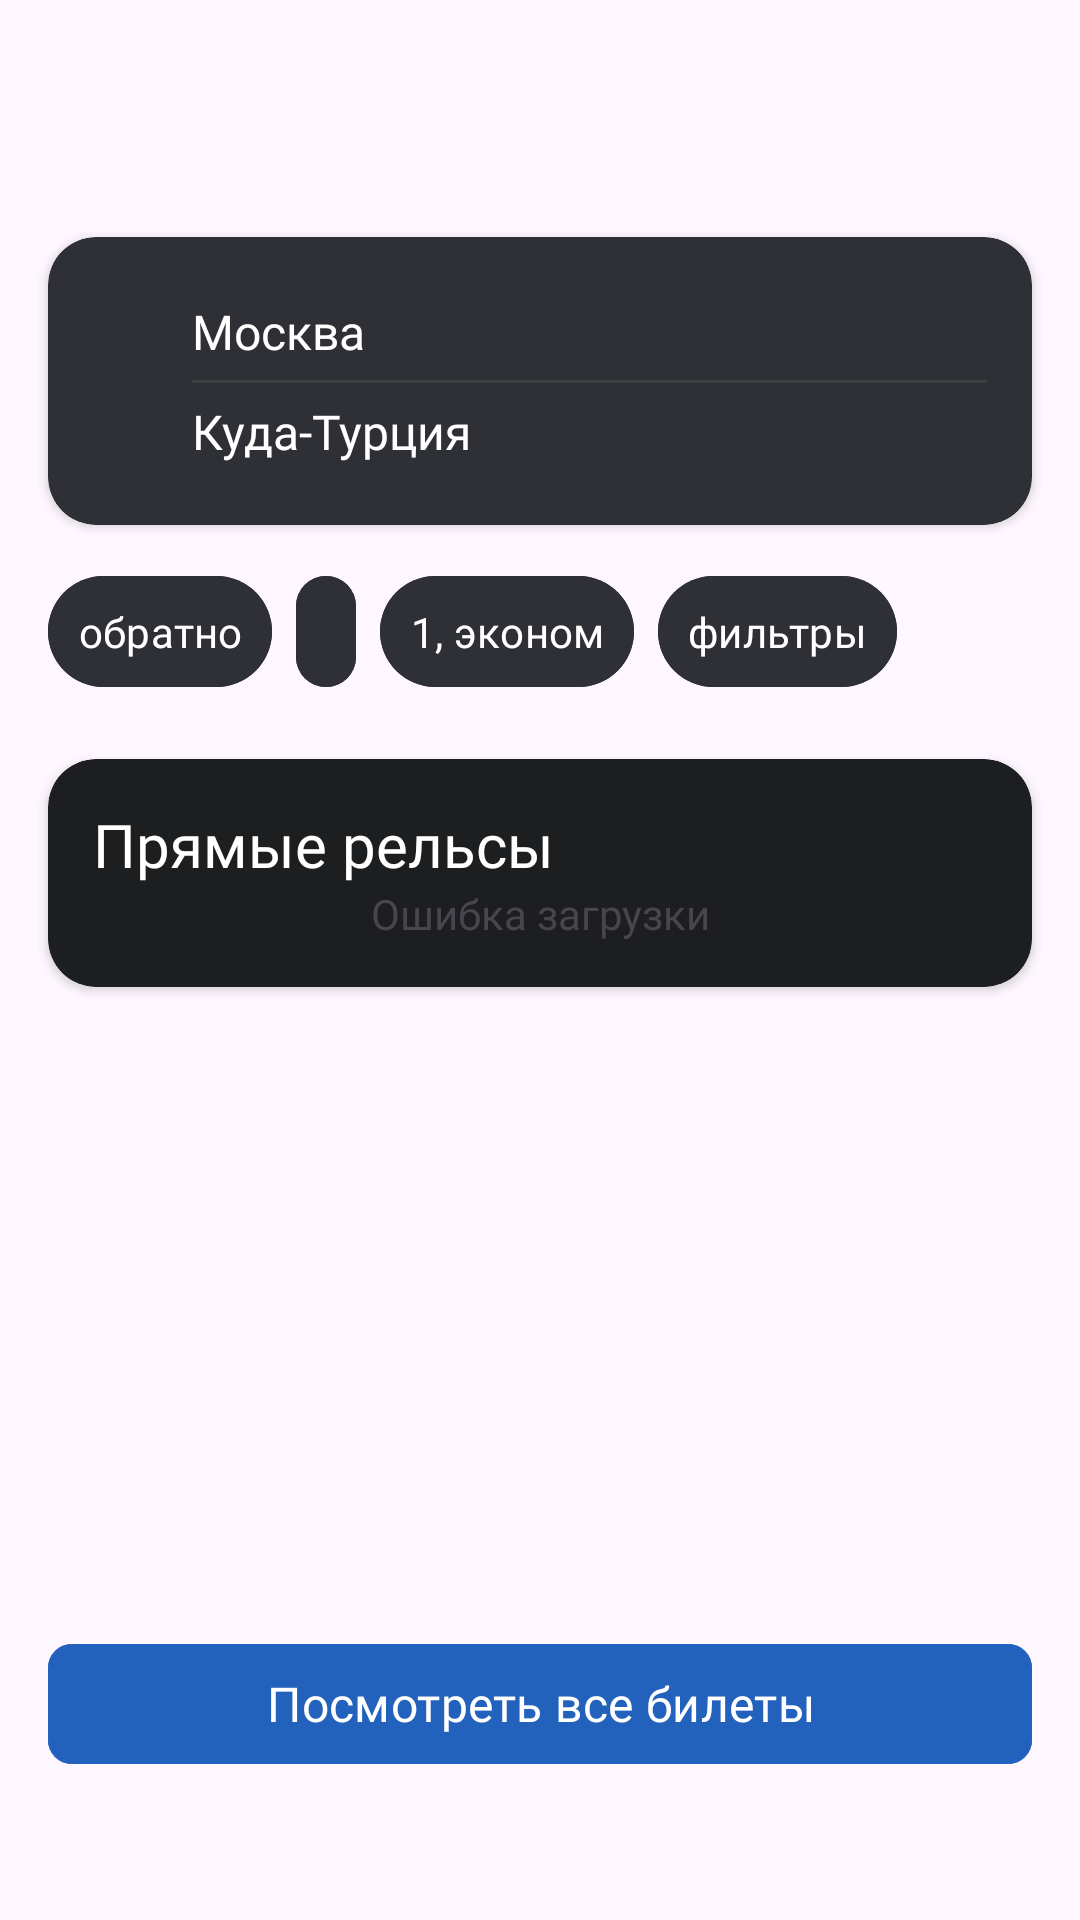

Write the Android layout XML for this screen, with the resource values it uses.
<!-- AndroidManifest.xml: application theme Theme.Tickets -->
<!-- res/layout/fragment_search_country_selected.xml -->
<?xml version="1.0" encoding="utf-8"?>
<FrameLayout xmlns:android="http://schemas.android.com/apk/res/android"
    xmlns:app="http://schemas.android.com/apk/res-auto"
    xmlns:tools="http://schemas.android.com/tools"
    android:layout_width="match_parent"
    android:layout_height="match_parent"
    tools:context=".presentation.searchcountryselectedfragment.SearchCountrySelectedFragment">

    <androidx.cardview.widget.CardView
        android:id="@+id/card_departure_points"
        android:layout_width="@dimen/width_card_departure_points_search_country_selected"
        android:layout_height="@dimen/height_card_departure_points_search_country_selected"
        android:layout_gravity="center_horizontal"
        android:layout_marginTop="@dimen/margin_top_card_departure_points_search_country_selected"
        android:backgroundTint="@color/grey_3"
        app:cardCornerRadius="@dimen/corner_radius_card_departure_points_search_country_selected">


        <androidx.constraintlayout.widget.ConstraintLayout
            android:layout_width="match_parent"
            android:layout_height="match_parent"
            android:padding="@dimen/padding_container_card_departure_points_search_country_selected">

            <ImageView
                android:id="@+id/icon_back"
                android:layout_width="wrap_content"
                android:layout_height="wrap_content"
                android:contentDescription="@string/icon_back"
                android:src="@drawable/back"
                app:layout_constraintBottom_toBottomOf="parent"
                app:layout_constraintStart_toStartOf="parent"
                app:layout_constraintTop_toTopOf="parent" />

            <TextView
                android:id="@+id/edit_where_from"
                style="@style/edit_text_where_from"
                android:layout_width="@dimen/width_edit_where_from_card_departure_points_search_country_selected"
                android:layout_height="wrap_content"
                android:text="@string/moscow"
                app:layout_constraintBottom_toTopOf="@id/divider"
                app:layout_constraintEnd_toEndOf="parent"
                app:layout_constraintStart_toEndOf="@id/icon_back"
                app:layout_constraintTop_toTopOf="parent" />

            <ImageView
                android:id="@+id/icon_swap_places"
                android:layout_width="wrap_content"
                android:layout_height="wrap_content"
                android:contentDescription="@string/icon_swap_places"
                android:src="@drawable/swap_places"
                app:layout_constraintBottom_toBottomOf="@id/edit_where_from"
                app:layout_constraintEnd_toEndOf="parent"
                app:layout_constraintTop_toTopOf="@id/edit_where_from" />


            <com.google.android.material.divider.MaterialDivider
                android:id="@+id/divider"
                android:layout_width="@dimen/divider_width_card_departure_points_search_country_selected"
                android:layout_height="wrap_content"
                app:dividerColor="@color/grey_4"
                app:layout_constraintBottom_toBottomOf="@id/icon_back"
                app:layout_constraintEnd_toEndOf="@id/icon_clear"
                app:layout_constraintStart_toStartOf="@id/edit_where_from"
                app:layout_constraintTop_toTopOf="@id/icon_back" />


            <TextView
                android:id="@+id/edit_where"
                android:layout_width="wrap_content"
                android:layout_height="wrap_content"
                android:text="@string/where_turkey"
                android:textAppearance="@style/edit_text_where_from"
                app:layout_constraintBottom_toBottomOf="parent"
                app:layout_constraintStart_toStartOf="@id/edit_where_from"
                app:layout_constraintTop_toBottomOf="@id/divider" />


            <ImageView
                android:id="@+id/icon_clear"
                android:layout_width="wrap_content"
                android:layout_height="wrap_content"
                android:contentDescription="@string/icon_clear"
                android:src="@drawable/clear"
                app:layout_constraintBottom_toBottomOf="@id/edit_where"
                app:layout_constraintEnd_toEndOf="parent"
                app:layout_constraintStart_toStartOf="@id/icon_swap_places"
                app:layout_constraintTop_toTopOf="@id/edit_where" />

        </androidx.constraintlayout.widget.ConstraintLayout>

    </androidx.cardview.widget.CardView>

    <HorizontalScrollView
        android:layout_width="@dimen/width_card_departure_points_search_country_selected"
        android:layout_height="wrap_content"
        android:layout_gravity="center_horizontal"
        android:layout_marginTop="@dimen/margin_top_scroll_view_search_country_selected"
        android:scrollbars="none">

        <LinearLayout
            android:layout_width="wrap_content"
            android:layout_height="match_parent"
            android:orientation="horizontal">

            <com.google.android.material.button.MaterialButton
                android:id="@+id/button_back_date"
                style="@style/some_id_9"
                android:layout_width="wrap_content"
                android:layout_height="wrap_content"
                android:layout_marginEnd="@dimen/margin_end_material_button_search_country_selected"
                android:backgroundTint="@color/grey_3"
                android:minWidth="@dimen/min_width_button_search_country_selected"
                android:minHeight="@dimen/min_height_button_search_country_selected"
                android:paddingHorizontal="@dimen/padding_horizontal_button_search_country_selected"
                android:paddingVertical="@dimen/padding_vertical_button_search_country_selected"
                android:text="@string/back"
                app:icon="@drawable/plus"
                app:iconSize="16dp"
                app:iconTint="@color/white" />

            <com.google.android.material.button.MaterialButton
                android:id="@+id/button_departure_date"
                style="@style/some_id_2"
                android:layout_width="wrap_content"
                android:layout_height="wrap_content"
                android:layout_marginEnd="@dimen/margin_end_material_button_search_country_selected"
                android:backgroundTint="@color/grey_3"
                android:fontFamily="@font/sf_pro_display_light_italic"
                android:minWidth="@dimen/min_width_button_search_country_selected"
                android:minHeight="@dimen/min_height_button_search_country_selected"
                android:paddingHorizontal="@dimen/padding_horizontal_button_search_country_selected"
                android:paddingVertical="@dimen/padding_vertical_button_search_country_selected" />


            <com.google.android.material.button.MaterialButton
                style="@style/some_id_2"
                android:layout_width="wrap_content"
                android:layout_height="wrap_content"
                android:layout_marginEnd="@dimen/margin_end_material_button_search_country_selected"
                android:backgroundTint="@color/grey_3"
                android:fontFamily="@font/sf_pro_display_light_italic"
                android:minWidth="@dimen/min_width_button_search_country_selected"
                android:minHeight="@dimen/min_height_button_search_country_selected"
                android:paddingHorizontal="@dimen/padding_horizontal_button_search_country_selected"
                android:paddingVertical="@dimen/padding_vertical_button_search_country_selected"
                android:text="@string/one_count_passenger"
                app:icon="@drawable/person"
                app:iconSize="@dimen/icon_size_one_count_passenger"
                app:iconTint="@color/white" />

            <com.google.android.material.button.MaterialButton
                style="@style/some_id_2"
                android:layout_width="wrap_content"
                android:layout_height="wrap_content"
                android:layout_marginEnd="@dimen/margin_end_material_button_search_country_selected"
                android:backgroundTint="@color/grey_3"
                android:fontFamily="@font/sf_pro_display_light_italic"
                android:minWidth="@dimen/min_width_button_search_country_selected"
                android:minHeight="@dimen/min_height_button_search_country_selected"
                android:paddingHorizontal="@dimen/padding_horizontal_button_search_country_selected"
                android:paddingVertical="@dimen/padding_vertical_button_search_country_selected"
                android:text="@string/filters"
                app:icon="@drawable/filters"
                app:iconSize="@dimen/icon_size_filters"
                app:iconTint="@color/white" />
        </LinearLayout>
    </HorizontalScrollView>

    <androidx.cardview.widget.CardView
        android:layout_width="@dimen/width_card_view_recycler_for_all_straight_rails"
        android:layout_height="wrap_content"
        android:layout_gravity="center_horizontal"
        android:layout_marginTop="@dimen/margin_top_card_view_recycler_for_all_straight_rails"
        android:backgroundTint="@color/grey_0"
        app:cardCornerRadius="@dimen/corner_radius_card_view_recycler_for_all_straight_rails">

        <LinearLayout
            android:layout_width="match_parent"
            android:layout_height="wrap_content"
            android:orientation="vertical"
            android:padding="@dimen/padding_linear_layout_card_view_recycler_for_all_straight_rails">

            <TextView
                style="@style/some_id_3"
                android:layout_width="wrap_content"
                android:layout_height="wrap_content"
                android:text="@string/straight_rails" />

            <androidx.recyclerview.widget.RecyclerView
                android:id="@+id/recycler_for_all_straight_rails"
                android:layout_width="match_parent"
                android:layout_height="wrap_content"
                app:layoutManager="androidx.recyclerview.widget.LinearLayoutManager" />

            <TextView
                android:id="@+id/text_error"
                android:layout_width="match_parent"
                android:layout_height="wrap_content"
                android:gravity="center"
                android:text="@string/download_error" />
        </LinearLayout>

    </androidx.cardview.widget.CardView>

    <com.google.android.material.button.MaterialButton
        android:id="@+id/button_show_all_ticket"
        style="@style/some_id_6"
        android:layout_width="@dimen/width_card_departure_points_search_country_selected"
        android:layout_height="wrap_content"
        android:layout_marginTop="@dimen/margin_top_button_show_all_ticket"
        android:backgroundTint="@color/dark_blue"
        android:text="@string/show_all_ticket"
        app:cornerRadius="@dimen/corner_radius_button_show_all_ticket"
        android:layout_gravity="center_horizontal"/>

</FrameLayout>
<!-- resources referenced by this layout -->
<resources>
  <color name="dark_blue">#2261BC</color>
  <color name="grey_0">#1D1E20</color>
  <color name="grey_3">#2F3035</color>
  <color name="grey_4">#3E3F43</color>
  <color name="white">#FFFFFFFF</color>
  <dimen name="corner_radius_button_show_all_ticket">8dp</dimen>
  <dimen name="corner_radius_card_departure_points_search_country_selected">16dp</dimen>
  <dimen name="corner_radius_card_view_recycler_for_all_straight_rails">16dp</dimen>
  <dimen name="divider_width_card_departure_points_search_country_selected">0dp</dimen>
  <dimen name="height_card_departure_points_search_country_selected">96dp</dimen>
  <dimen name="icon_size_filters">16dp</dimen>
  <dimen name="icon_size_one_count_passenger">10dp</dimen>
  <dimen name="margin_end_material_button_search_country_selected">8dp</dimen>
  <dimen name="margin_top_button_show_all_ticket">544dp</dimen>
  <dimen name="margin_top_card_departure_points_search_country_selected">79dp</dimen>
  <dimen name="margin_top_card_view_recycler_for_all_straight_rails">253dp</dimen>
  <dimen name="margin_top_scroll_view_search_country_selected">188dp</dimen>
  <dimen name="min_height_button_search_country_selected">0dp</dimen>
  <dimen name="min_width_button_search_country_selected">0dp</dimen>
  <dimen name="padding_container_card_departure_points_search_country_selected">15dp</dimen>
  <dimen name="padding_horizontal_button_search_country_selected">10dp</dimen>
  <dimen name="padding_linear_layout_card_view_recycler_for_all_straight_rails">15dp</dimen>
  <dimen name="padding_vertical_button_search_country_selected">9dp</dimen>
  <dimen name="width_card_departure_points_search_country_selected">328dp</dimen>
  <dimen name="width_card_view_recycler_for_all_straight_rails">328dp</dimen>
  <dimen name="width_edit_where_from_card_departure_points_search_country_selected">232dp</dimen>
  <string name="back">обратно</string>
  <string name="download_error">Ошибка загрузки</string>
  <string name="filters">фильтры</string>
  <string name="icon_back">icon back</string>
  <string name="icon_clear">icon clear</string>
  <string name="icon_swap_places">icon swap places</string>
  <string name="moscow">Москва</string>
  <string name="one_count_passenger">1, эконом</string>
  <string name="show_all_ticket">Посмотреть все билеты</string>
  <string name="straight_rails">Прямые рельсы</string>
  <string name="where_turkey">Куда-Турция</string>
  <style name="edit_text_where_from">
          <item name="android:textSize">16sp</item>
          <item name="android:textColor">@color/white</item>
      </style>
  <style name="some_id_2">
          <item name="android:textSize">14sp</item>
          <item name="android:textColor">@color/white</item>
      </style>
  <style name="some_id_3">
          <item name="android:textSize">20sp</item>
          <item name="android:textColor">@color/white</item>
          <item name="fontFamily">@font/sf_pro_display_bold</item>
      </style>
  <style name="some_id_6">
          <item name="android:textSize">16sp</item>
          <item name="android:textColor">@color/white</item>
          <item name="fontFamily">@font/sf_pro_display_light_italic</item>
      </style>
  <style name="some_id_9">
          <item name="android:textSize">14sp</item>
          <item name="android:textColor">@color/white</item>
          <item name="fontFamily">@font/sf_pro_display_light_italic</item>
      </style>
  <style name="Base.Theme.Tickets" parent="Theme.Material3.DayNight.NoActionBar">
          
          
      </style>
  <color name="black">#0C0C0C</color>
  <style name="Widget.App.BottomNavigationView" parent="Widget.MaterialComponents.BottomNavigationView">
          <item name="materialThemeOverlay">@style/ThemeOverlay.App.BottomNavigationView</item>
      </style>
  <color name="blue">#4C95FE</color>
  <color name="grey">#DBDBDB</color>
</resources>
